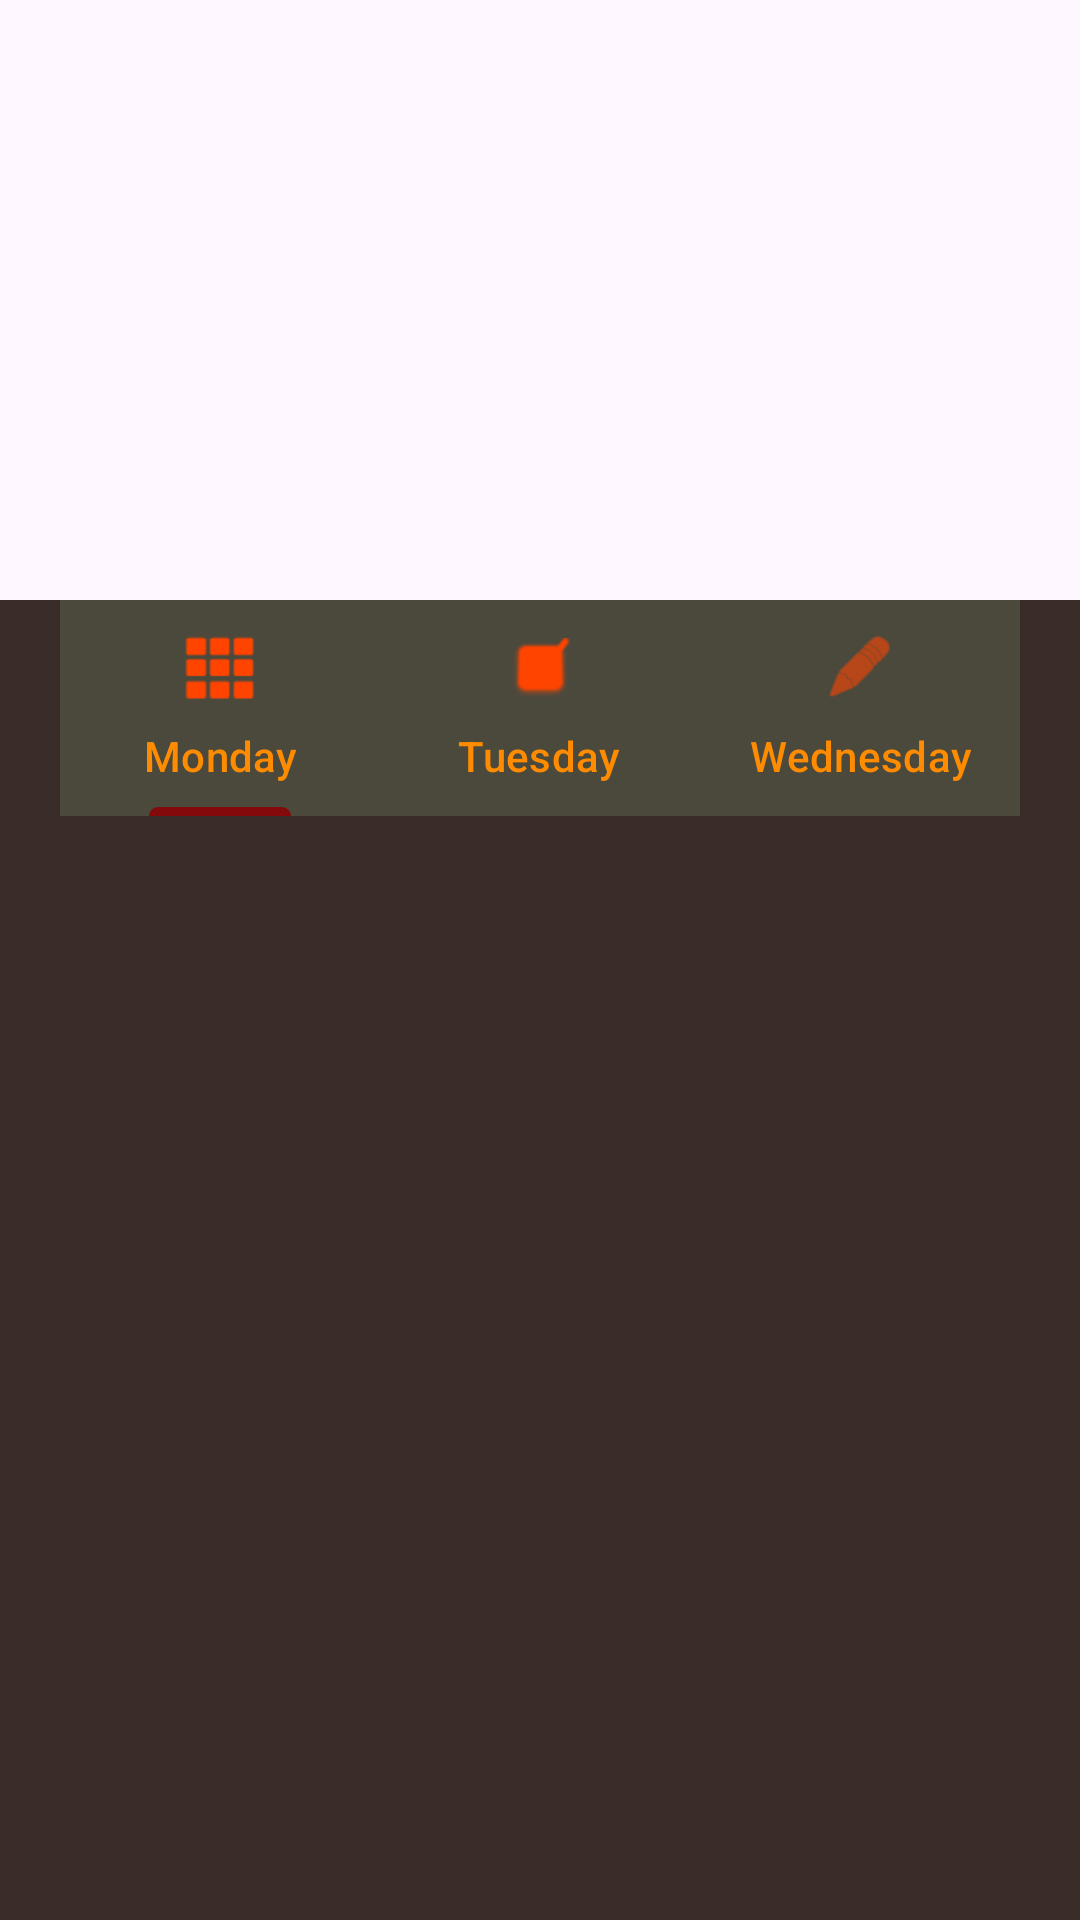

Write the Android layout XML for this screen, with the resource values it uses.
<!-- AndroidManifest.xml: activity theme Theme.ArtChain.NoActionBar -->
<!-- res/layout/activity_main.xml -->
<?xml version="1.0" encoding="utf-8"?>
<androidx.coordinatorlayout.widget.CoordinatorLayout xmlns:android="http://schemas.android.com/apk/res/android"
    xmlns:app="http://schemas.android.com/apk/res-auto"
    xmlns:tools="http://schemas.android.com/tools"
    android:layout_width="match_parent"
    android:layout_height="match_parent"
    android:background="#392C29"
    android:fitsSystemWindows="true"
    android:foreground="@drawable/foreground"
    android:foregroundTint="#2B0000"
    tools:context=".MainActivity">

    <com.google.android.material.appbar.AppBarLayout
        android:id="@+id/appBarLayout"
        android:layout_width="match_parent"
        android:layout_height="wrap_content"
        android:fitsSystemWindows="true"
        android:theme="@style/ThemeOverlay.AppCompat.Dark.ActionBar">


        <com.google.android.material.appbar.CollapsingToolbarLayout
            android:layout_width="match_parent"
            android:layout_height="200dp"
            app:contentScrim="#112124"
            app:layout_scrollFlags="scroll|enterAlwaysCollapsed"
            app:toolbarId="@id/toolbar">

            <ImageView
                android:id="@+id/menueimg"
                android:layout_width="match_parent"
                android:layout_height="match_parent"
                android:fitsSystemWindows="true"
                android:scaleType="centerCrop"
                android:src="@drawable/lineup"
                app:layout_collapseMode="parallax" />

            <androidx.appcompat.widget.Toolbar
                android:id="@+id/toolbar"
                android:layout_width="match_parent"
                android:layout_height="?attr/actionBarSize"
                app:layout_collapseMode="pin"
                app:popupTheme="@style/ThemeOverlay.AppCompat.Light" />

        </com.google.android.material.appbar.CollapsingToolbarLayout>
    </com.google.android.material.appbar.AppBarLayout>

    <androidx.core.widget.NestedScrollView
        android:layout_width="match_parent"
        android:layout_height="match_parent"
        app:layout_behavior="@string/appbar_scrolling_view_behavior">

        <androidx.constraintlayout.widget.ConstraintLayout
            android:layout_width="match_parent"
            android:layout_height="match_parent">

            <LinearLayout
                android:id="@+id/linearLayout2"
                android:layout_width="match_parent"
                android:layout_height="match_parent"
                android:orientation="vertical"
                android:paddingLeft="20dp"
                android:paddingRight="20dp">

                <com.google.android.material.tabs.TabLayout
                    android:id="@+id/TabLayout"
                    android:layout_width="match_parent"
                    android:layout_height="wrap_content"
                    android:background="#4A493C"
                    app:tabIconTint="#FF4400"
                    app:tabIndicatorColor="#84090A"
                    app:tabRippleColor="#FF4400"
                    app:tabTextColor="#FF8C00">

                    <com.google.android.material.tabs.TabItem
                        android:layout_width="wrap_content"
                        android:layout_height="wrap_content"
                        android:icon="@android:drawable/ic_dialog_dialer"
                        android:text="Monday" />

                    <com.google.android.material.tabs.TabItem
                        android:layout_width="wrap_content"
                        android:layout_height="wrap_content"
                        android:icon="@android:drawable/checkbox_on_background"
                        android:text="Tuesday" />

                    <com.google.android.material.tabs.TabItem
                        android:layout_width="wrap_content"
                        android:layout_height="wrap_content"
                        android:icon="@android:drawable/ic_menu_edit"
                        android:text="Wednesday" />
                </com.google.android.material.tabs.TabLayout>

                <androidx.viewpager2.widget.ViewPager2
                    android:id="@+id/ViewPager2"
                    android:layout_width="match_parent"
                    android:layout_height="681dp"
                    app:layout_behavior="@string/appbar_scrolling_view_behavior">

                </androidx.viewpager2.widget.ViewPager2>

            </LinearLayout>

        </androidx.constraintlayout.widget.ConstraintLayout>
    </androidx.core.widget.NestedScrollView>

    <androidx.fragment.app.FragmentContainerView
        android:id="@+id/selectedItemContainer"
        android:layout_width="match_parent"
        android:layout_height="match_parent"
        android:layout_gravity="center" />


</androidx.coordinatorlayout.widget.CoordinatorLayout>
<!-- resources referenced by this layout -->
<resources>
  <!-- drawable foreground: png bitmap (drawable, 107928 bytes) -->
  <style name="Theme.ArtChain.NoActionBar">
          <item name="windowActionBar">false</item>
          <item name="windowNoTitle">true</item>
          <item name="titleTextColor">@color/white</item>
          <item name="android:statusBarColor">@android:color/transparent</item>
  
  
          <item name="android:textColorPrimary">#FF0000</item>
          <item name="android:textColorSecondary">#FF8400</item>
          <item name="android:textColor">#DC998E</item>
      </style>
  <!-- not gathered from this repository: default colours our renderer supplied (Android Studio template values) -->
  <color name="white">#FFFFFFFF</color>
</resources>
